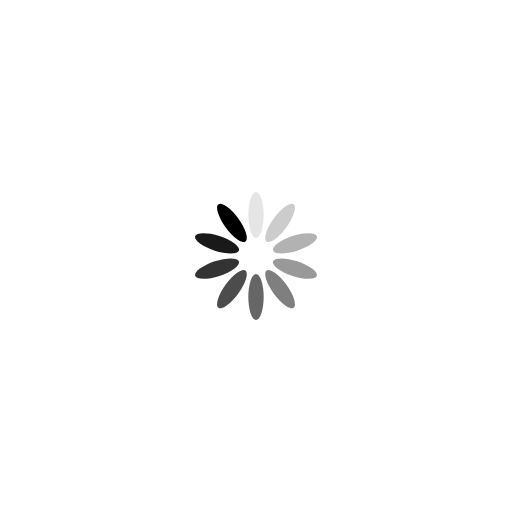
t = 0.00 s
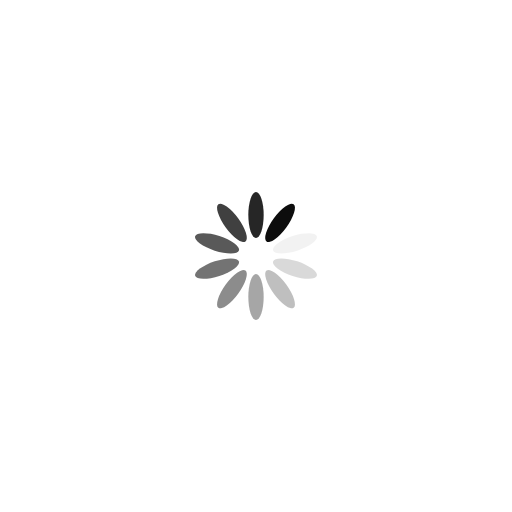
t = 0.30 s
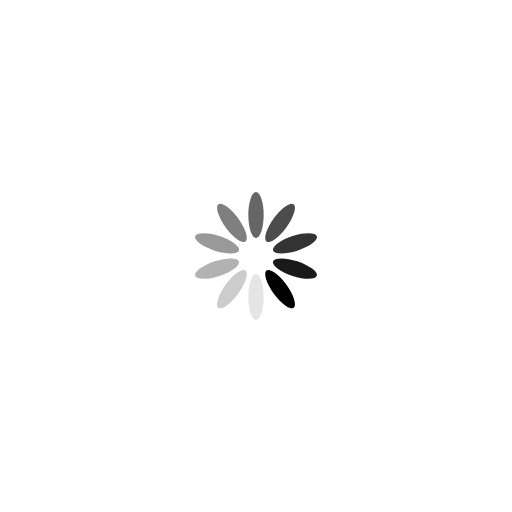
t = 0.60 s
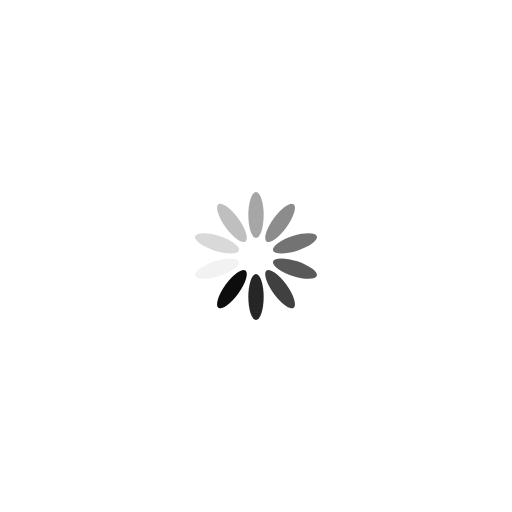
t = 0.90 s

The animated SVG that drew these frames (rendered in a browser with its animation timeline set to each time). Animation: 10 SMIL elements (animate=10); one cycle of 1.20 s, repeats indefinitely.

<svg class="lds-spinner" width="100%" height="100%" xmlns="http://www.w3.org/2000/svg" xmlns:xlink="http://www.w3.org/1999/xlink" viewBox="0 0 100 100" preserveAspectRatio="xMidYMid"><g transform="rotate(0 50 50)">
  <rect x="48.5" y="37.5" rx="8.245000000000001" ry="6.375" width="3" height="9" fill="#00000">
    <animate attributeName="opacity" values="1;0" keyTimes="0;1" dur="1.2s" begin="-1.0799999999999998s" repeatCount="indefinite"></animate>
  </rect>
</g><g transform="rotate(36 50 50)">
  <rect x="48.5" y="37.5" rx="8.245000000000001" ry="6.375" width="3" height="9" fill="#00000">
    <animate attributeName="opacity" values="1;0" keyTimes="0;1" dur="1.2s" begin="-0.96s" repeatCount="indefinite"></animate>
  </rect>
</g><g transform="rotate(72 50 50)">
  <rect x="48.5" y="37.5" rx="8.245000000000001" ry="6.375" width="3" height="9" fill="#00000">
    <animate attributeName="opacity" values="1;0" keyTimes="0;1" dur="1.2s" begin="-0.8400000000000001s" repeatCount="indefinite"></animate>
  </rect>
</g><g transform="rotate(108 50 50)">
  <rect x="48.5" y="37.5" rx="8.245000000000001" ry="6.375" width="3" height="9" fill="#00000">
    <animate attributeName="opacity" values="1;0" keyTimes="0;1" dur="1.2s" begin="-0.72s" repeatCount="indefinite"></animate>
  </rect>
</g><g transform="rotate(144 50 50)">
  <rect x="48.5" y="37.5" rx="8.245000000000001" ry="6.375" width="3" height="9" fill="#00000">
    <animate attributeName="opacity" values="1;0" keyTimes="0;1" dur="1.2s" begin="-0.6s" repeatCount="indefinite"></animate>
  </rect>
</g><g transform="rotate(180 50 50)">
  <rect x="48.5" y="37.5" rx="8.245000000000001" ry="6.375" width="3" height="9" fill="#00000">
    <animate attributeName="opacity" values="1;0" keyTimes="0;1" dur="1.2s" begin="-0.48s" repeatCount="indefinite"></animate>
  </rect>
</g><g transform="rotate(216 50 50)">
  <rect x="48.5" y="37.5" rx="8.245000000000001" ry="6.375" width="3" height="9" fill="#00000">
    <animate attributeName="opacity" values="1;0" keyTimes="0;1" dur="1.2s" begin="-0.36s" repeatCount="indefinite"></animate>
  </rect>
</g><g transform="rotate(252 50 50)">
  <rect x="48.5" y="37.5" rx="8.245000000000001" ry="6.375" width="3" height="9" fill="#00000">
    <animate attributeName="opacity" values="1;0" keyTimes="0;1" dur="1.2s" begin="-0.24s" repeatCount="indefinite"></animate>
  </rect>
</g><g transform="rotate(288 50 50)">
  <rect x="48.5" y="37.5" rx="8.245000000000001" ry="6.375" width="3" height="9" fill="#00000">
    <animate attributeName="opacity" values="1;0" keyTimes="0;1" dur="1.2s" begin="-0.12s" repeatCount="indefinite"></animate>
  </rect>
</g><g transform="rotate(324 50 50)">
  <rect x="48.5" y="37.5" rx="8.245000000000001" ry="6.375" width="3" height="9" fill="#00000">
    <animate attributeName="opacity" values="1;0" keyTimes="0;1" dur="1.2s" begin="0s" repeatCount="indefinite"></animate>
  </rect>
</g></svg>